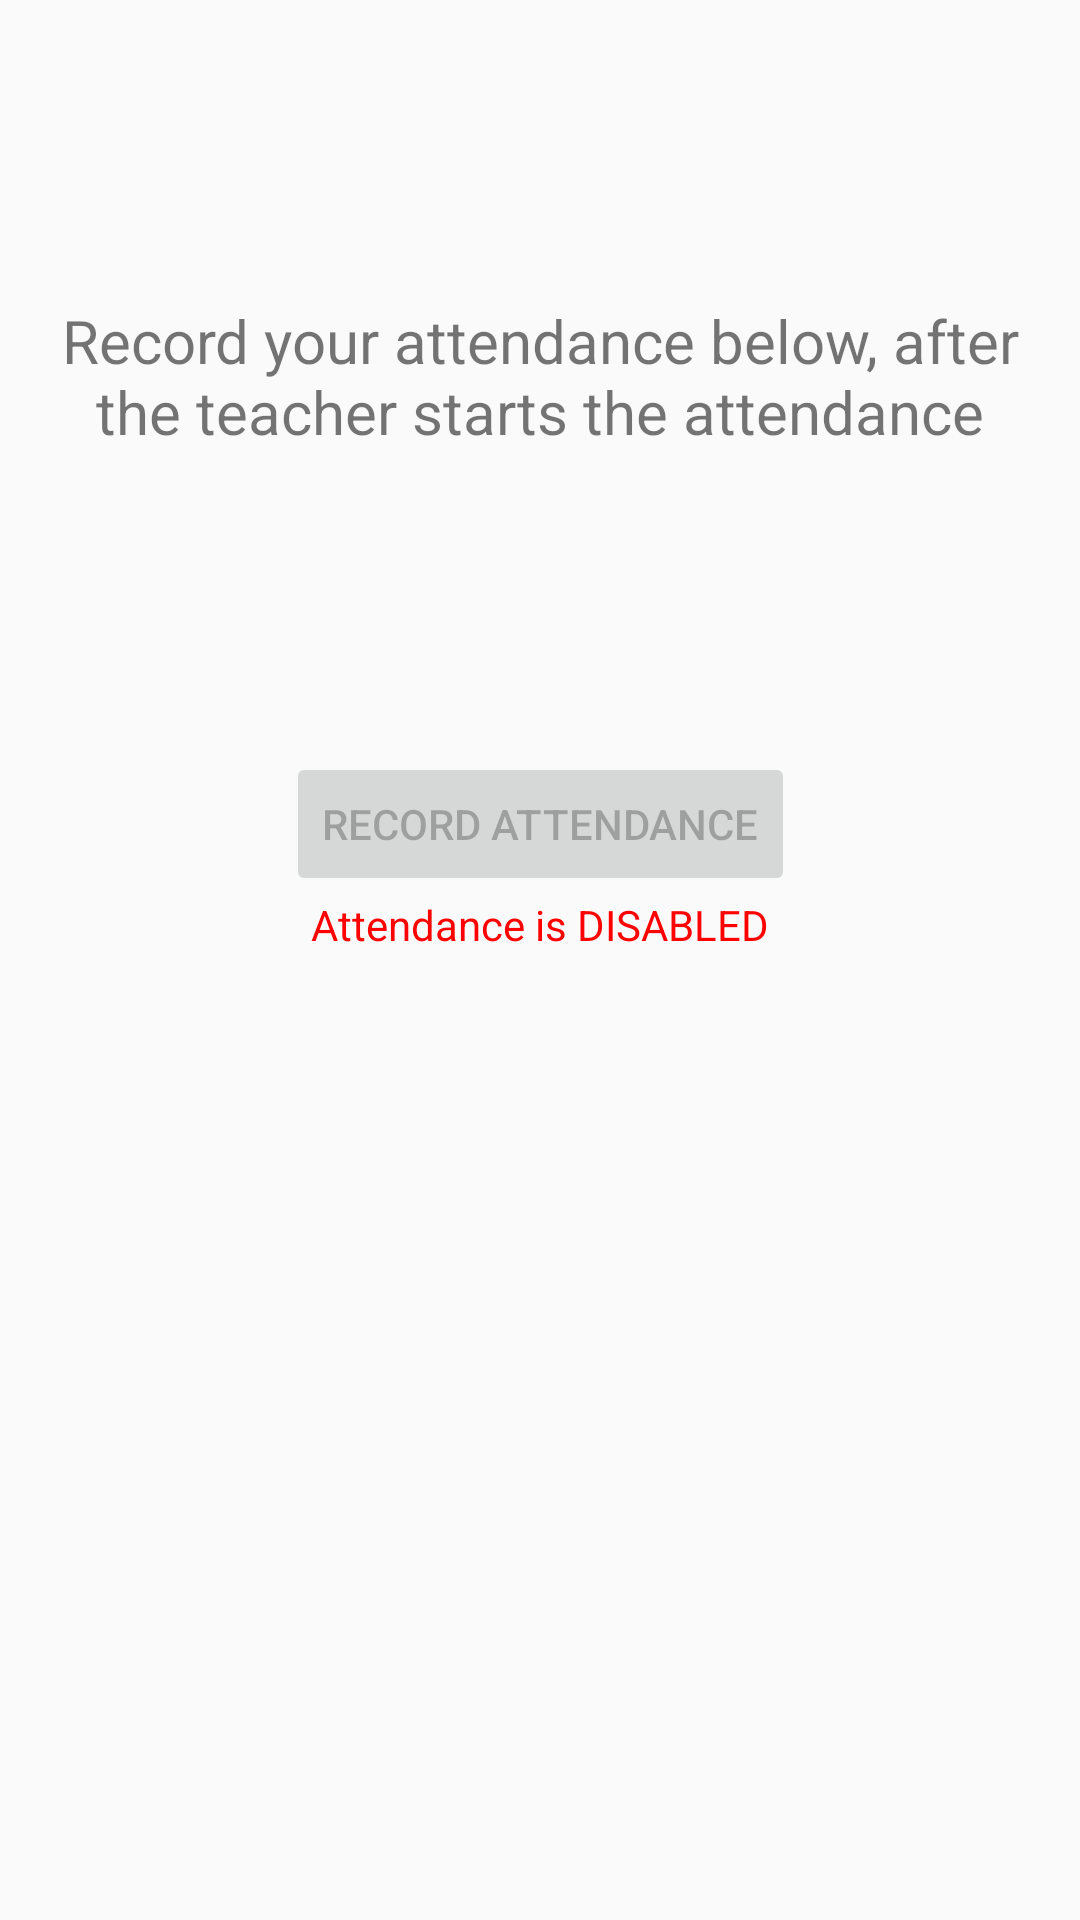

The Android layout XML behind this screen, and the referenced resources:
<!-- AndroidManifest.xml: application theme AppTheme -->
<!-- res/layout/activity_student_attendance.xml -->
<?xml version="1.0" encoding="utf-8"?>
<androidx.constraintlayout.widget.ConstraintLayout xmlns:android="http://schemas.android.com/apk/res/android"
	xmlns:app="http://schemas.android.com/apk/res-auto"
	xmlns:tools="http://schemas.android.com/tools"
	android:layout_width="match_parent"
	android:layout_height="match_parent"
	tools:context=".StudentAttendanceActivity">

	<TextView
		android:id="@+id/textView"
		android:layout_marginLeft="20dp"
		android:layout_marginRight="20dp"
		android:layout_width="match_parent"
		android:layout_height="wrap_content"
		android:layout_marginTop="100dp"
		android:textSize="20sp"
		android:textAlignment="center"
		android:text="@string/record_your_attendance_below_after_the_teacher_starts_the_attendance"
		app:layout_constraintEnd_toEndOf="parent"
		app:layout_constraintStart_toStartOf="parent"
		app:layout_constraintTop_toTopOf="parent" />

	<Button
		android:id="@+id/attendanceButton"
		android:layout_width="wrap_content"
		android:layout_height="wrap_content"
		android:layout_marginTop="100dp"
		android:text="@string/record_attendance"
		android:onClick="register_attendance"
		android:enabled="false"
		app:layout_constraintEnd_toEndOf="parent"
		app:layout_constraintStart_toStartOf="parent"
		app:layout_constraintTop_toBottomOf="@+id/textView" />

	<TextView
		android:id="@+id/attendanceStatusView"
		android:layout_width="wrap_content"
		android:layout_height="wrap_content"
		android:layout_marginTop="0dp"
		android:text="@string/attendance_is_disabled"
		android:textColor="#ff0000"
		app:layout_constraintEnd_toEndOf="parent"
		app:layout_constraintStart_toStartOf="parent"
		app:layout_constraintTop_toBottomOf="@+id/attendanceButton" />
</androidx.constraintlayout.widget.ConstraintLayout>
<!-- resources referenced by this layout -->
<resources>
  <string name="attendance_is_disabled">Attendance is DISABLED</string>
  <string name="record_attendance">Record Attendance</string>
  <string name="record_your_attendance_below_after_the_teacher_starts_the_attendance">Record your attendance below, after the teacher starts the attendance</string>
  <style name="AppTheme" parent="Theme.AppCompat.DayNight.DarkActionBar">
          
          <item name="colorPrimary">#757efd</item>
          
          <item name="colorPrimaryDark">#0022ff</item>
          
          <item name="colorAccent">#FFC107</item>
      </style>
</resources>
